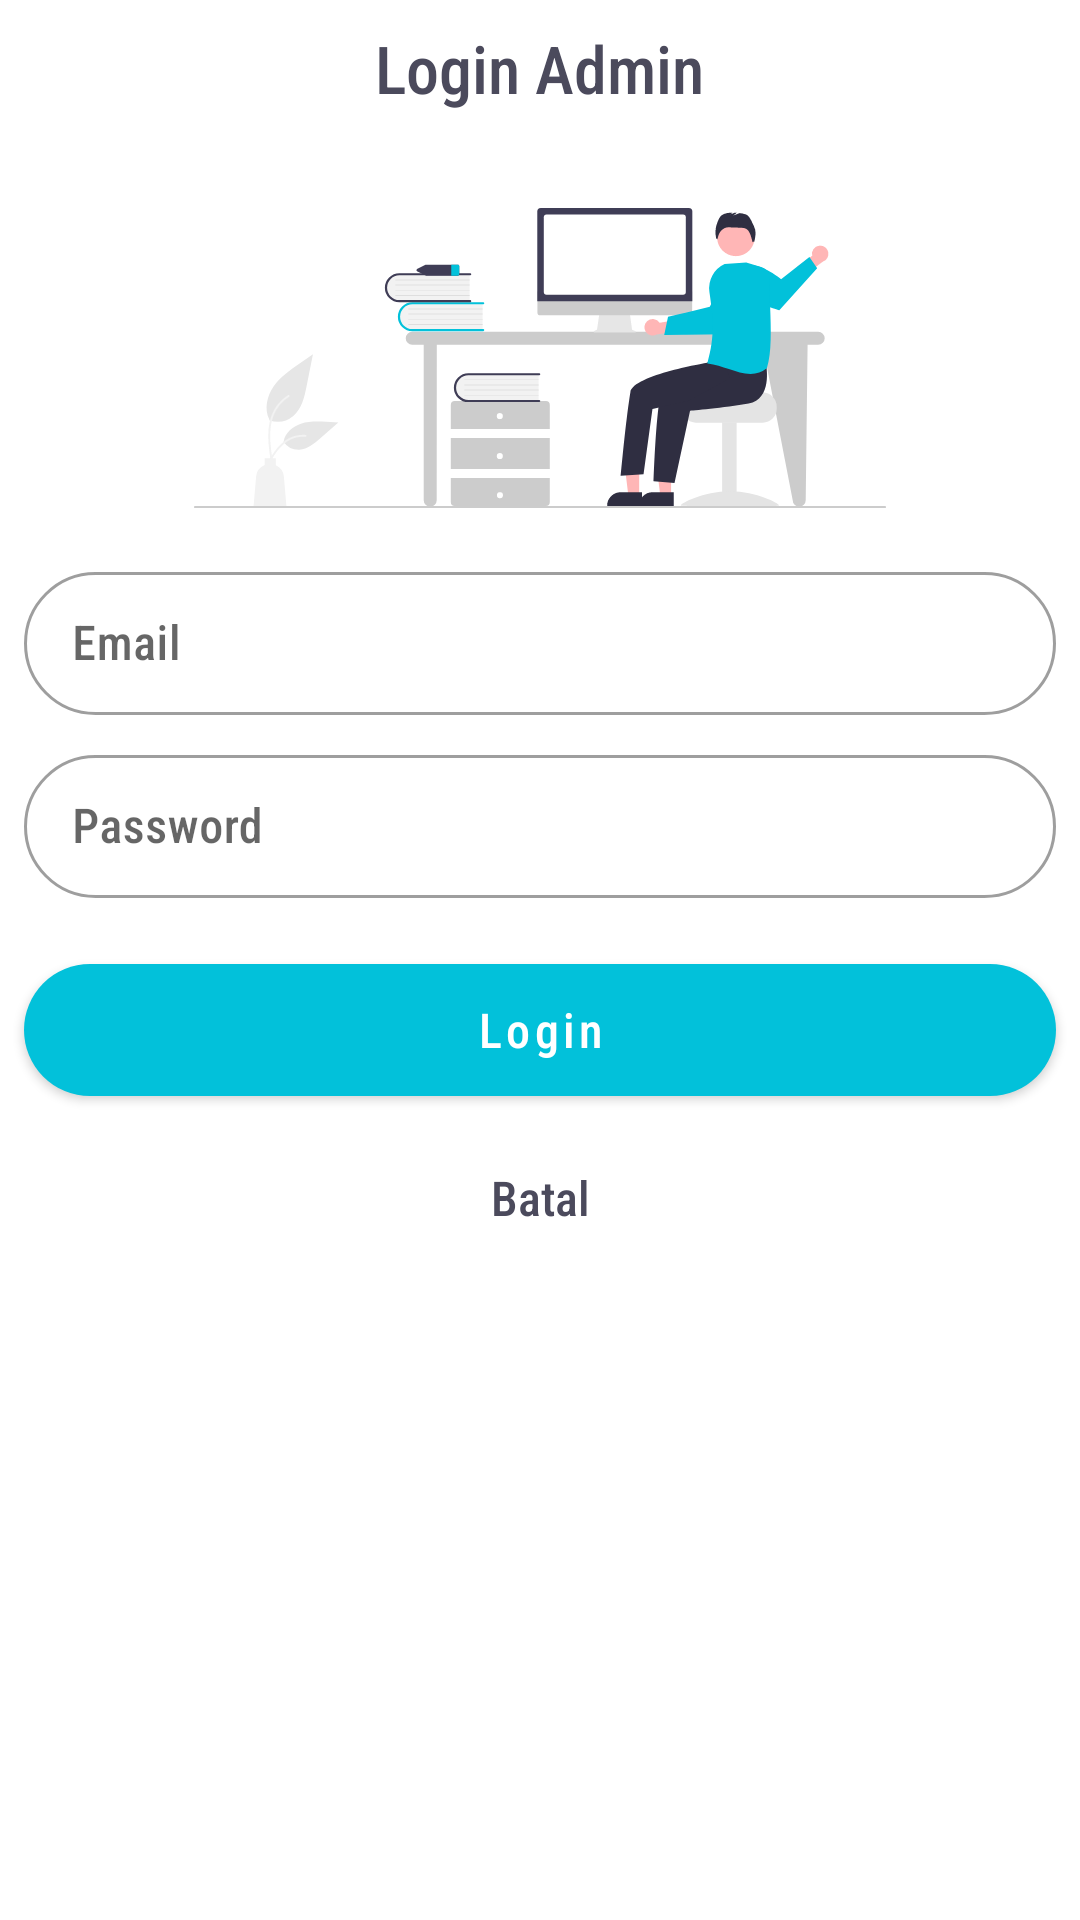

Android layout source for this screen:
<!-- AndroidManifest.xml: application theme Theme.Posisiin01 -->
<!-- res/layout/login_dialog.xml -->
<?xml version="1.0" encoding="utf-8"?>
<RelativeLayout xmlns:android="http://schemas.android.com/apk/res/android"
    xmlns:app="http://schemas.android.com/apk/res-auto"
    android:layout_width="match_parent"
    android:layout_height="wrap_content">

    <ImageView
        android:id="@+id/iv_login"
        android:layout_width="wrap_content"
        android:layout_height="100dp"
        android:layout_below="@id/tv_login"
        android:layout_centerHorizontal="true"
        android:layout_marginTop="32dp"
        android:src="@drawable/ic_undraw_hello_re_3evm" />

    <TextView
        android:id="@+id/tv_login"
        android:layout_width="wrap_content"
        android:layout_height="wrap_content"
        android:layout_alignParentTop="true"
        android:layout_centerHorizontal="true"
        android:layout_marginTop="8dp"
        android:fontFamily="sans-serif-condensed-medium"
        android:text="Login Admin"
        android:textColor="@color/ireng"
        android:textSize="22sp" />

    <com.google.android.material.textfield.TextInputLayout
        android:id="@+id/til_email"
        style="@style/Widget.MaterialComponents.TextInputLayout.OutlinedBox.Dense"
        android:layout_width="match_parent"
        android:layout_height="wrap_content"
        android:layout_below="@id/iv_login"
        android:layout_centerHorizontal="true"
        android:layout_marginStart="8dp"
        android:layout_marginTop="16dp"
        android:layout_marginEnd="8dp"
        android:hint="Email"
        app:boxCornerRadiusBottomEnd="40dp"
        app:boxCornerRadiusBottomStart="40dp"
        app:boxCornerRadiusTopEnd="40dp"
        app:boxCornerRadiusTopStart="40dp"
        app:startIconDrawable="@drawable/ic_baseline_alternate_email_24">

        <com.google.android.material.textfield.TextInputEditText
            android:id="@+id/et_email"
            android:layout_width="match_parent"
            android:layout_height="match_parent"
            android:fontFamily="sans-serif-condensed-medium"
            android:inputType="textEmailAddress"
            android:textColor="@color/ireng" />

    </com.google.android.material.textfield.TextInputLayout>

    <com.google.android.material.textfield.TextInputLayout
        android:id="@+id/til_password"
        style="@style/Widget.MaterialComponents.TextInputLayout.OutlinedBox.Dense"
        android:layout_width="match_parent"
        android:layout_height="wrap_content"
        android:layout_below="@id/til_email"
        android:layout_centerHorizontal="true"
        android:layout_marginStart="8dp"
        android:layout_marginTop="8dp"
        android:layout_marginEnd="8dp"
        android:hint="Password"
        app:boxCornerRadiusBottomEnd="40dp"
        app:boxCornerRadiusBottomStart="40dp"
        app:boxCornerRadiusTopEnd="40dp"
        app:boxCornerRadiusTopStart="40dp"
        app:startIconDrawable="@drawable/ic_baseline_lock_24">

        <com.google.android.material.textfield.TextInputEditText
            android:id="@+id/et_password"
            android:layout_width="match_parent"
            android:layout_height="match_parent"
            android:fontFamily="sans-serif-condensed-medium"
            android:inputType="textPassword"
            android:textColor="@color/ireng" />

    </com.google.android.material.textfield.TextInputLayout>

    <com.google.android.material.button.MaterialButton
        android:id="@+id/btn_login"
        android:layout_width="match_parent"
        android:layout_height="56dp"
        android:layout_below="@id/til_password"
        android:layout_marginStart="8dp"
        android:layout_marginTop="16dp"
        android:layout_marginEnd="8dp"
        android:fontFamily="sans-serif-condensed-medium"
        android:text="Login"
        android:textAllCaps="false"
        android:textSize="16sp"
        app:cornerRadius="40dp" />

    <com.google.android.material.button.MaterialButton
        android:id="@+id/btn_batal_login"
        style="@style/Widget.Material3.Button.TextButton.Dialog"
        android:layout_width="match_parent"
        android:layout_height="56dp"
        android:layout_below="@id/btn_login"
        android:layout_marginStart="8dp"
        android:layout_marginEnd="8dp"
        android:layout_marginBottom="4dp"
        android:fontFamily="sans-serif-condensed-medium"
        android:text="Batal"
        android:textColor="@color/ireng"
        android:textSize="16sp"
        app:rippleColor="#DF0101" />

</RelativeLayout>
<!-- resources referenced by this layout -->
<resources>
  <color name="ireng">#4b4a5c</color>
  <!-- drawable ic_undraw_hello_re_3evm: vector/xml drawable (drawable, 11279 chars, omitted) -->
  <style name="Theme.Posisiin01" parent="Theme.MaterialComponents.DayNight.DarkActionBar">
          
          <item name="colorPrimary">@color/purple_500</item>
          <item name="colorPrimaryVariant">@color/purple_700</item>
          <item name="colorOnPrimary">@color/white</item>
          
          <item name="colorSecondary">@color/teal_200</item>
          <item name="colorSecondaryVariant">@color/teal_700</item>
          <item name="colorOnSecondary">@color/black</item>
          
          <item name="android:statusBarColor" tools:targetApi="l">@color/white</item>
          
      </style>
  <color name="purple_500">#FF6200EE</color>
  <color name="purple_700">#FF3700B3</color>
  <color name="white">#FFFFFFFF</color>
  <color name="teal_200">#FF03DAC5</color>
  <color name="teal_700">#FF018786</color>
  <color name="black">#FF000000</color>
</resources>
